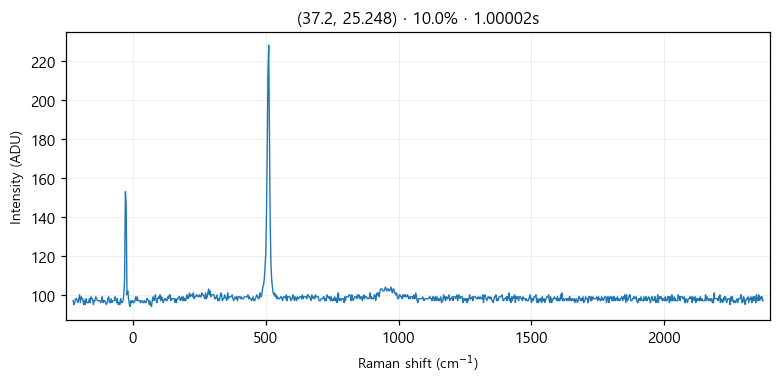

Source data for this figure (header and first rows):
# laser_power_pct, 10.0
# exposure_time, 1
# laser_nm, 532
# mode, single
pixel_index, raman_shift_cm-1, wavelength_nm, intensity
0, -225.3, 525.7, 97.0
1, -222.2, 525.8, 95.0
2, -219.2, 525.9, 96.0
3, -216.1, 526, 98.0
4, -213, 526.1, 98.0
5, -210, 526.1, 97.0
6, -206.9, 526.2, 96.0
7, -203.8, 526.3, 98.0
8, -200.8, 526.4, 100.0
9, -197.7, 526.5, 96.0
10, -194.7, 526.6, 99.0
11, -191.6, 526.7, 98.0
12, -188.6, 526.7, 98.0
13, -185.5, 526.8, 95.0
14, -182.4, 526.9, 97.0
15, -179.4, 527, 95.0
16, -176.3, 527.1, 98.0
17, -173.3, 527.2, 96.0
18, -170.2, 527.2, 96.0
19, -167.2, 527.3, 96.0
20, -164.2, 527.4, 98.0
21, -161.1, 527.5, 96.0
22, -158.1, 527.6, 99.0
23, -155, 527.7, 98.0
24, -152, 527.8, 98.0
25, -148.9, 527.8, 95.0
26, -145.9, 527.9, 97.0
27, -142.9, 528, 97.0
28, -139.8, 528.1, 99.0
29, -136.8, 528.2, 98.0
30, -133.8, 528.3, 97.0
31, -130.7, 528.3, 97.0
32, -127.7, 528.4, 97.0
33, -124.7, 528.5, 97.0
34, -121.6, 528.6, 96.0
35, -118.6, 528.7, 97.0
36, -115.6, 528.8, 99.0
37, -112.6, 528.9, 96.0
38, -109.5, 528.9, 97.0
39, -106.5, 529, 97.0
40, -103.5, 529.1, 96.0
41, -100.5, 529.2, 95.0
42, -97.44, 529.3, 96.0
43, -94.42, 529.4, 98.0
44, -91.41, 529.4, 99.0
45, -88.39, 529.5, 96.0
46, -85.38, 529.6, 96.0
47, -82.36, 529.7, 98.0
48, -79.35, 529.8, 96.0
49, -76.34, 529.9, 97.0
50, -73.33, 530, 97.0
51, -70.32, 530, 97.0
52, -67.31, 530.1, 99.0
53, -64.3, 530.2, 98.0
54, -61.3, 530.3, 96.0
55, -58.29, 530.4, 98.0
... 968 more rows
